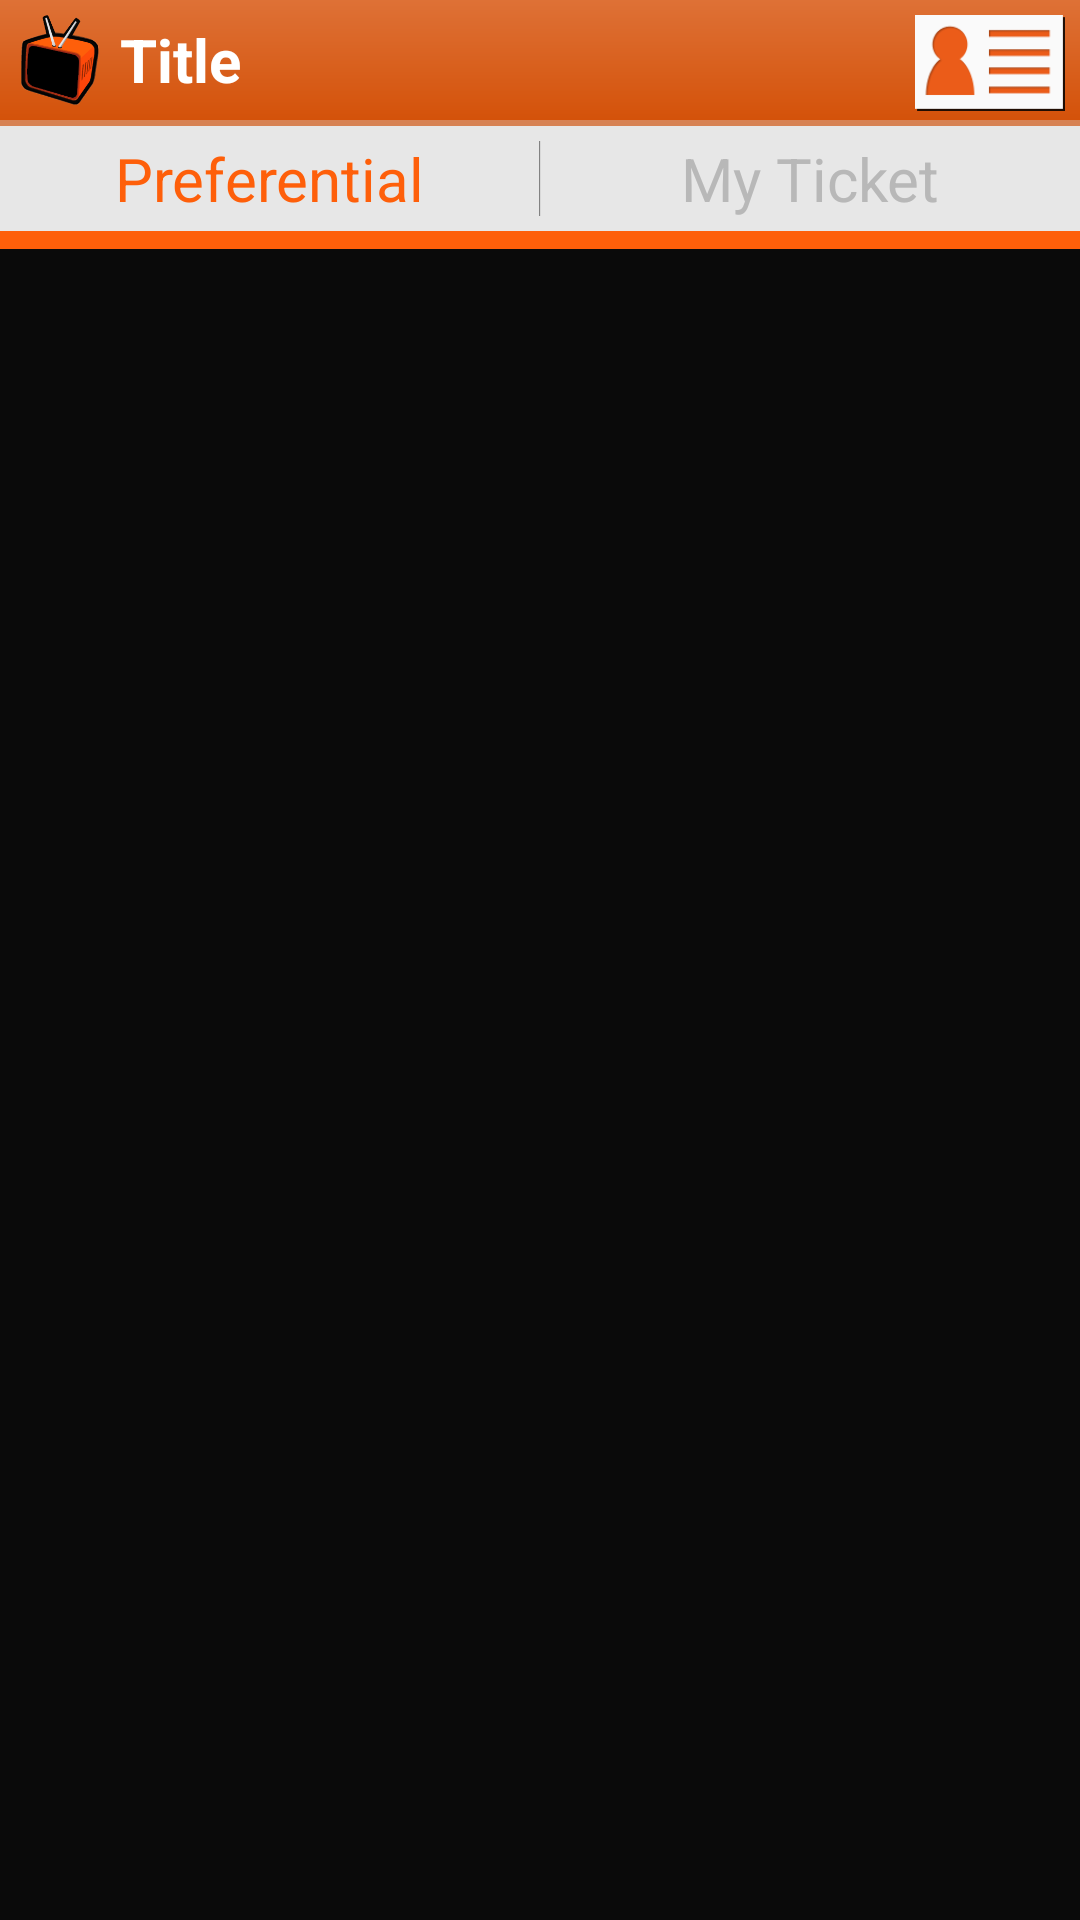

Layout XML and referenced resources for this Android screen:
<!-- AndroidManifest.xml: application theme android:Theme.NoTitleBar -->
<!-- res/layout/activity_ticket_center.xml -->
<?xml version="1.0" encoding="utf-8"?>
<RelativeLayout xmlns:android="http://schemas.android.com/apk/res/android"
    android:layout_width="fill_parent"
    android:layout_height="fill_parent"
    android:orientation="vertical" >
    
    <include android:id="@+id/topbar" layout="@layout/topbar" 
            android:layout_alignParentTop="true"/>
	<ImageButton android:id="@+id/ib_change_account"
	    android:layout_width="50dp" 
	    android:layout_height="40dp"
	    android:layout_alignTop="@+id/topbar"
	    android:layout_alignBottom="@+id/topbar"
	    android:layout_alignParentRight="true"
	    android:layout_margin="5dp"
	    android:scaleType="fitCenter"
	    android:background="@drawable/button_exchange_account" />
	<View android:id="@+id/line"
	    android:layout_width="fill_parent"
	    android:layout_height="2dp"
	    android:layout_alignBottom="@+id/topbar"
	    android:background="@color/main_color_orange_light" />
	<RelativeLayout android:id="@+id/waterfall_linear_layout"
        android:layout_width="fill_parent"
        android:layout_height="fill_parent"
            android:layout_below="@+id/topbar" 
        android:layout_above="@+id/ad_layout">
        
        <LinearLayout android:id="@+id/ll_ticket"
            android:layout_width="fill_parent"
            android:layout_height="40dp"
            android:layout_alignParentTop="true"
            android:background="@color/ticket_center_vp_bg"
            android:orientation="horizontal"
            android:weightSum="1.0" >
            <Button android:id="@+id/button_preferential"
                android:layout_width="fill_parent"
                android:layout_height="fill_parent"
                android:layout_weight="0.5"
                android:layout_marginBottom="5dp"
                android:background="@color/transparent100"
                android:textColor="@color/channel_button_text_press"
                android:textSize="20dp"
                android:text="@string/preferential" />
            <View 
                android:layout_width="0.1dp"
                android:layout_height="fill_parent"
                android:layout_marginTop="5dp"
                android:layout_marginBottom="10dp"
                android:background="@color/ticket_center_vp_seperate_dark"
                />
            <View 
                android:layout_width="0.1dp"
                android:layout_height="fill_parent"
                android:layout_marginTop="5dp"
                android:layout_marginBottom="10dp"
                android:background="@color/ticket_center_vp_seperate_light"
                />
            <RelativeLayout android:id="@+id/rl_my_ticket_unread"
                android:layout_width="fill_parent"
                android:layout_height="fill_parent"
                android:layout_weight="0.5"
                android:layout_marginBottom="5dp"
                android:background="@color/transparent100" >
	            <TextView android:id="@+id/tv_my_ticket_unread"
	                android:layout_width="wrap_content"
	                android:layout_height="wrap_content"
	                android:layout_centerInParent="true"
	                android:background="@color/transparent100"
	                android:textColor="@color/channel_button_text_normal"
	                android:textSize="20dp"
	                android:text="@string/my_ticket" />
                <TextView android:id="@+id/tv_my_ticket_unread_count"
                    android:layout_width="25dp"
                    android:layout_height="20dp"
                    android:layout_alignParentTop="true"
                    android:layout_toRightOf="@+id/tv_my_ticket_unread"
                    android:layout_margin="1dp"
                    android:background="@drawable/unread"
                    android:visibility="invisible"
                    android:gravity="center"
                    android:textColor="@color/white"
                    android:text="0"/>
            </RelativeLayout>
            </LinearLayout>
        <View android:id="@+id/line0"
            android:layout_width="fill_parent" 
            android:layout_height="1dp"
            android:layout_alignBottom="@+id/ll_ticket"
            android:background="@color/ticket_center_vp_bg"
            />
        <LinearLayout android:id="@+id/ll_variety_arrow"
            android:layout_width="fill_parent"
            android:layout_height="wrap_content"
            android:layout_alignBottom="@+id/line0"
            android:orientation="horizontal"
            android:weightSum="1.0" >
	        <View android:id="@+id/view_1"
                android:layout_width="fill_parent"
                android:layout_height="5dp"
                android:scaleType="fitCenter"
                android:background="@color/channel_button_text_press" />
	    </LinearLayout>
	    <View android:id="@+id/line1"
            android:layout_width="fill_parent" 
            android:layout_height="1dp"
            android:layout_below="@+id/line0"
            android:background="@color/channel_button_text_press"
            />
	    <android.support.v4.view.ViewPager
	        android:id="@+id/vp_ticket"
	        android:background="@color/background"
	        android:layout_width="fill_parent" 
	        android:layout_height="fill_parent"
	        android:layout_below="@+id/line1"
            android:layout_alignParentBottom="true"  
	        android:listSelector="@drawable/grid_item_drama_bg"
            />

    </RelativeLayout>
    
    <RelativeLayout
        android:id="@+id/ad_layout"
        android:layout_width="fill_parent"
        android:layout_height="wrap_content"
        android:layout_alignParentBottom="true"
        android:background="@color/background"
        android:gravity="center_horizontal" 
        android:layout_gravity="center_horizontal"/>
    
    <ImageButton android:id="@+id/refresh"
       android:layout_width="fill_parent"
       android:layout_height="fill_parent"
       android:scaleType="fitCenter"
       android:visibility="gone"
       android:layout_below="@+id/topbar"
       android:background="@drawable/button_background"
       android:src="@drawable/renew"/>

</RelativeLayout>
<!-- res/layout/topbar.xml (included above) -->
<?xml version="1.0" encoding="utf-8"?>
<LinearLayout xmlns:android="http://schemas.android.com/apk/res/android"
    android:id="@+id/linearlayout_toptitle"
	android:orientation="vertical" android:layout_width="match_parent"
	android:layout_height="wrap_content">
	
	<RelativeLayout android:id="@+id/relativelayout_toptitle"
	   android:layout_width="fill_parent" 
       android:layout_height="40dp" 
       android:background="@drawable/topbar_bg"
       android:gravity="left"
       >
       
       <ImageView android:id="@+id/app_img"
           android:layout_width="30dp"
           android:layout_height="30dp"
           android:layout_alignParentLeft="true"
           android:layout_margin="5dp"
           android:src="@drawable/tv" />
       <TextView android:id="@+id/topbar_text"
           android:layout_width="wrap_content"
           android:layout_height="wrap_content"
           android:layout_toRightOf="@+id/app_img"
           android:layout_centerVertical="true"
           android:textSize="20dp"
           android:textStyle="bold"
           android:textColor="@color/white"
           android:text="@string/title"
           />          
	</RelativeLayout>
	<View 
	    android:layout_width="fill_parent"
	    android:layout_height="2dp"
	    android:background="@color/main_color_orange_light" />

</LinearLayout>
<!-- resources referenced by this layout -->
<resources>
  <color name="background">#0a0a0a</color>
  <color name="channel_button_text_normal">#b8b8b8</color>
  <color name="channel_button_text_press">#fe5f0a</color>
  <color name="main_color_orange_light">#d78253</color>
  <color name="ticket_center_vp_bg">#e7e7e7</color>
  <color name="ticket_center_vp_seperate_dark">#828282</color>
  <color name="ticket_center_vp_seperate_light">#d8d8d8</color>
  <color name="transparent100">#00000000</color>
  <color name="white">#ffffffff</color>
  <!-- drawable button_exchange_account (drawable) -->
  <?xml version="1.0" encoding="UTF-8"?>
   
  
  <selector  
      xmlns:android="http://schemas.android.com/apk/res/android">  
      <item android:state_pressed="true"
          android:drawable="@drawable/profile_press" />  
      <item android:state_focused="true" 
          android:drawable="@drawable/profile_press" />  
      <item
          android:drawable="@drawable/profile_normal" />  
  </selector>
  <!-- drawable grid_item_drama_bg (drawable) -->
  <?xml version="1.0" encoding="UTF-8"?>
  <selector  
      xmlns:android="http://schemas.android.com/apk/res/android">  
      <item android:state_pressed="true"
          android:drawable="@drawable/grid_item_drama_press" >
          </item>  
      <item android:state_focused="true"
          android:drawable="@drawable/grid_item_drama_press" >
          </item>  
      <item
          android:drawable="@drawable/grid_item_drama_normal" >
          </item>  
  </selector>
  <!-- drawable topbar_bg (drawable) -->
  <?xml version="1.0" encoding="utf-8"?>
  <shape xmlns:android="http://schemas.android.com/apk/res/android">
      <gradient   
  	    android:startColor="@color/main_color_orange"  
  	    android:endColor="@color/main_color_orange_dark"  
  	    android:angle="270" />
  </shape>
  <string name="my_ticket">My Ticket</string>
  <string name="preferential">Preferential</string>
  <string name="title">Title</string>
  <color name="main_color_orange">#de7136</color>
  <color name="main_color_grey_dark">#2a2723</color>
  <!-- drawable grid_item_drama_press (drawable) -->
  <?xml version="1.0" encoding="utf-8"?>
  <layer-list xmlns:android="http://schemas.android.com/apk/res/android">
      <item>
          <shape android:shape="rectangle">
              <solid android:color="@color/grid_item_orange" />
              <corners android:radius="2dp" />
          </shape>
      </item>
      <item 
          android:top="5dp" 
          android:right="5dp"
          android:left="5dp"
          android:bottom="5dp">
          <shape android:shape="rectangle">
              <solid android:color="@color/grid_item_round" />  
              <corners android:radius="2dp" />
          </shape>
      </item>
  </layer-list>
  <!-- drawable grid_item_drama_normal (drawable) -->
  <?xml version="1.0" encoding="utf-8"?>
  <layer-list xmlns:android="http://schemas.android.com/apk/res/android">
      <item>
          <shape android:shape="rectangle">
              <solid android:color="@color/transparent100" />  
              <corners android:radius="2dp" />
          </shape>
      </item>
      <item 
          android:top="3dp" 
          android:right="3dp"
          android:left="3dp"
          android:bottom="3dp">        
          <shape android:shape="rectangle">
              <solid android:color="@color/grid_item_bg" />  
              <corners android:radius="2dp" />
          </shape>
      </item>
      <item 
          android:top="5dp" 
          android:right="5dp"
          android:left="5dp"
          android:bottom="5dp">
          <shape android:shape="rectangle">
              <solid android:color="@color/grid_item_round" />  
              <corners android:radius="2dp" />
          </shape>
      </item>
  </layer-list>
  <color name="main_color_orange_dark">#d4520a</color>
  <color name="grid_item_orange">#ff8929</color>
  <color name="grid_item_round">#f4f4f4</color>
  <color name="grid_item_bg">#b0b0b0</color>
</resources>
